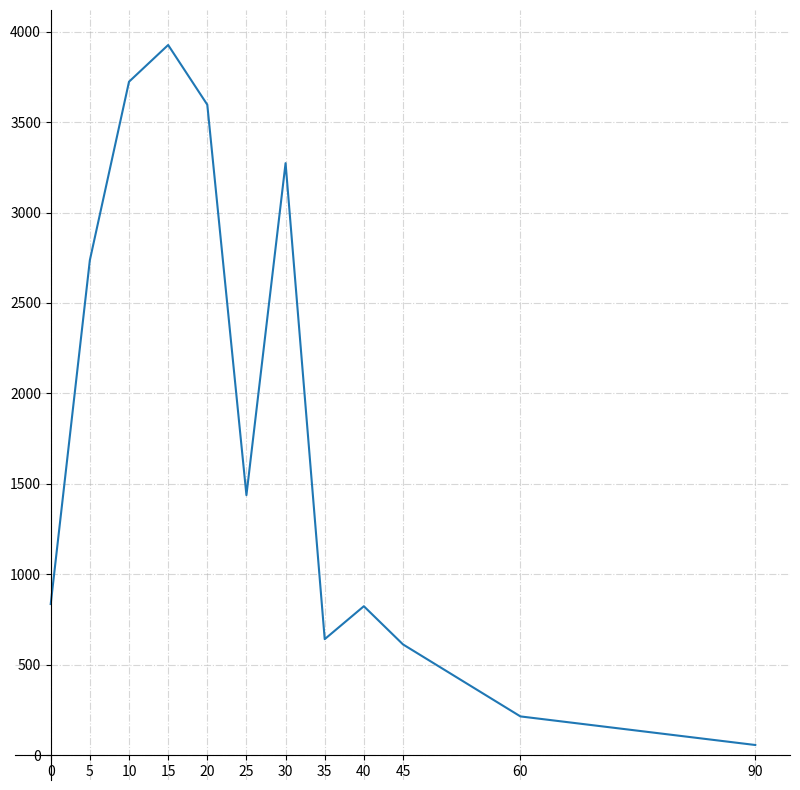

The script that saved this image: (Note: this script raises an exception after producing the figure.)
"""
[redacted]
日期: 22  
[redacted]
[redacted]
代码描述: 




# 数据来源: https://en.wikipedia.org/wiki/Histogram#Examples
The U.S. Census Bureau found that there were 124 million people who work outside of
their homes.[9] Using their data on the time occupied by travel to work, the table
below shows the absolute number of people who responded with travel times "at least
30 but less than 35 minutes" is higher than the numbers for the categories above and
 below it. This is likely due to people rounding their reported journey time.[citation
 needed] The problem of reporting values as somewhat arbitrarily rounded numbers is a
 common phenomenon when collecting data from people.[citation needed]


Data by absolute numbers
Interval  Width	Quantity	Quantity/width
0	5	4180	836
5	5	13687	2737
10	5	18618	3723
15	5	19634	3926
20	5	17981	3596
25	5	7190	1438
30	5	16369	3273
35	5	3212	642
40	5	4122	824
45	15	9200	613
60	30	6461	215
90	60	3435	57




哪些数据可以绘制直方图?
    - 连续的数据；
    - 没有统计过的数据； ------原始数据

    # seaborn
"""

from matplotlib import pyplot as plt

# 公司到家的的距离
interval = [0, 5, 10, 15, 20, 25, 30, 35, 40, 45, 60, 90]
# 间距
width = [5, 5, 5, 5, 5, 5, 5, 5, 15, 30, 60]
# 对应的人数
quantity = [836, 2737, 3723, 3926, 3596, 1438, 3273, 642, 824, 613, 215, 57]
# 设置图形的大小
plt.figure(figsize=(10, 10))

# 绘制条形图
# plt.bar(range(12), quantity, width=1)
# 绘制折线图
plt.plot(interval, quantity)
# 设置x轴的刻度
# _x = [i-0.5 for i in range(12)]
# plt.xticks(_x, labels=interval)
plt.xticks(interval)
# 设置网格
plt.grid(linestyle='-.', alpha=0.5)

# gca====get current axis 获取当前的坐标轴
ax = plt.gca()
# 设置右边框和上边框;
ax.spines['right'].set_color('none')
ax.spines['top'].set_color('none')

# 设置x轴为下边框
ax.xaxis.set_ticks_position('bottom')
# 设置y轴为作边框
ax.yaxis.set_ticks_position('left')
# 设置x轴和y轴的交点为(0, 0)点;
ax.spines['bottom'].set_position(('data', 0))
ax.spines['left'].set_position(('data', 0 ))

# 保存图片
plt.savefig('doc/03_bar.png')